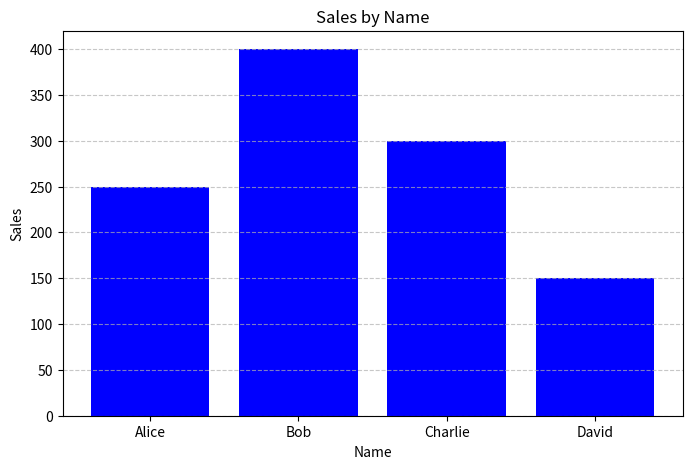

The matplotlib source for this figure:
import pandas as pd
import matplotlib.pyplot as plt

# Sample DataFrame
data = {
    'Name': ['Alice', 'Bob', 'Charlie', 'David'],
    'Sales': [250, 400, 300, 150]
}
df = pd.DataFrame(data)

print("Original DataFrame:")
print(df)

# Plotting Data
plt.figure(figsize=(8, 5))  # it defines the size of graph frame
plt.bar(df['Name'], df['Sales'], color='blue')   #Setting the bars and it's properties
plt.title('Sales by Name')  # title of the graph
plt.xlabel('Name')  # X-axis name
plt.ylabel('Sales')  # Y-axis name
plt.grid(axis='y', linestyle='--', alpha=0.7)  # giving the properties to graph
plt.show()  #for getting output of graph